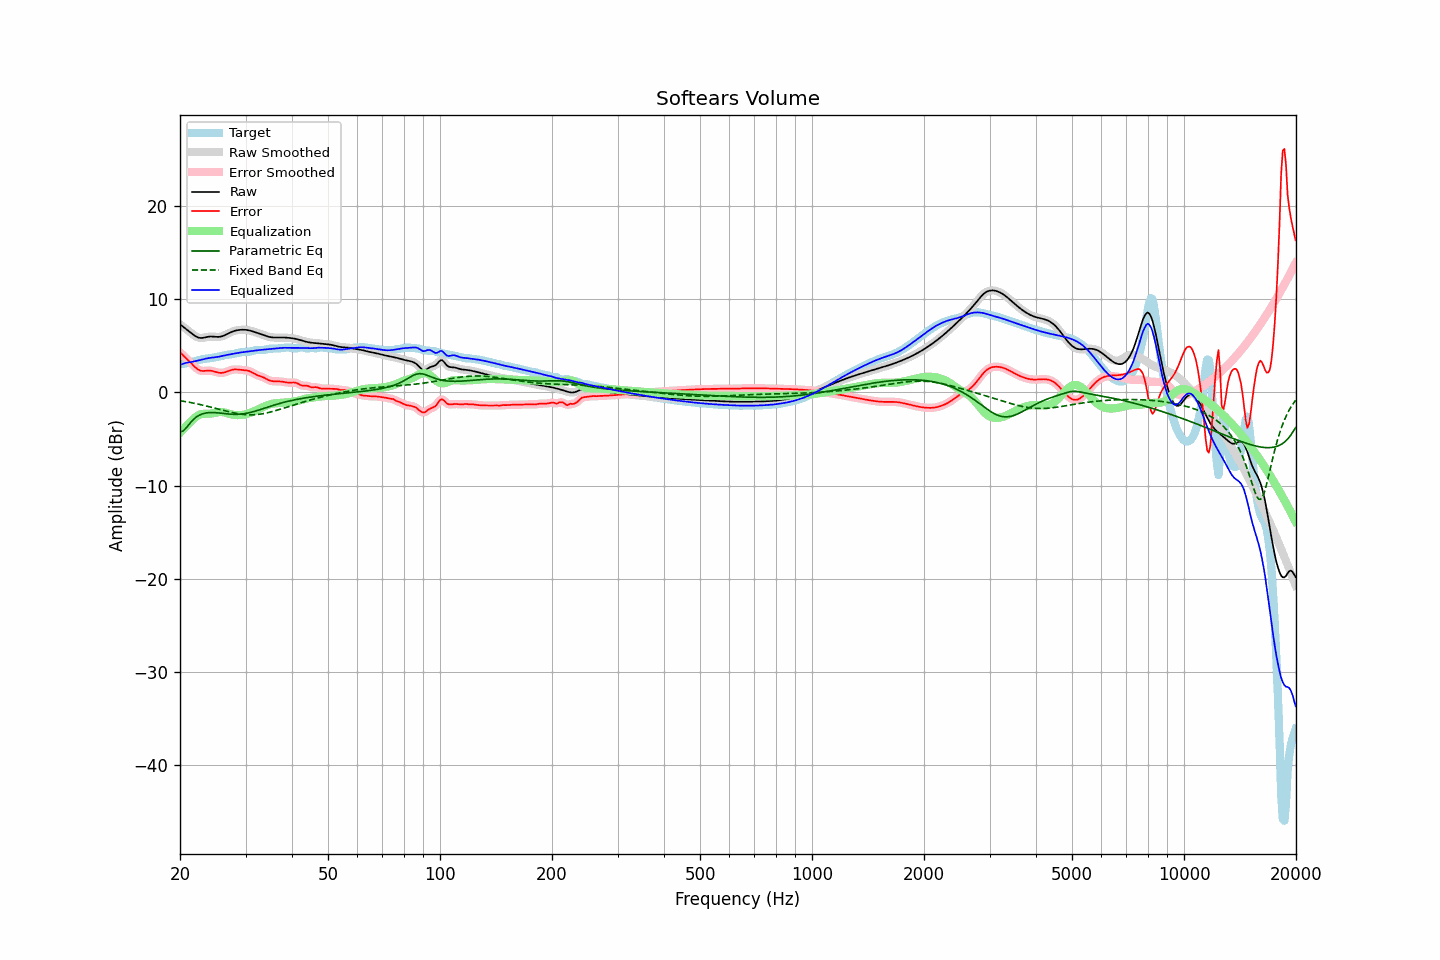

The file beside this chart, header and first rows:
frequency, raw, error, smoothed, error_smoothed, equalization, parametric_eq, fixed_band_eq, equalized_raw, equalized_smoothed, target
20.00, 7.29, 4.29, 7.29, 4.29, -4.35, -4.26, -0.90, 2.94, 2.94, 2.99
20.20, 7.15, 4.13, 7.16, 4.13, -4.15, -4.20, -0.93, 3.01, 3.01, 3.03
20.40, 7.02, 3.96, 7.02, 3.97, -3.96, -4.14, -0.96, 3.07, 3.07, 3.06
20.61, 6.89, 3.80, 6.89, 3.80, -3.77, -3.97, -0.98, 3.12, 3.12, 3.09
20.81, 6.76, 3.64, 6.76, 3.64, -3.59, -3.79, -1.01, 3.17, 3.17, 3.12
21.02, 6.62, 3.47, 6.62, 3.47, -3.42, -3.58, -1.05, 3.20, 3.20, 3.15
21.23, 6.49, 3.30, 6.48, 3.30, -3.26, -3.36, -1.08, 3.23, 3.23, 3.19
21.44, 6.35, 3.12, 6.35, 3.12, -3.10, -3.17, -1.11, 3.25, 3.25, 3.23
21.66, 6.21, 2.94, 6.21, 2.94, -2.93, -2.97, -1.15, 3.28, 3.28, 3.28
21.87, 6.08, 2.76, 6.09, 2.76, -2.77, -2.82, -1.18, 3.32, 3.32, 3.32
22.09, 5.98, 2.61, 5.98, 2.61, -2.63, -2.67, -1.22, 3.36, 3.36, 3.37
22.31, 5.90, 2.48, 5.90, 2.48, -2.51, -2.56, -1.25, 3.39, 3.39, 3.42
22.54, 5.85, 2.38, 5.85, 2.38, -2.42, -2.45, -1.29, 3.43, 3.43, 3.47
22.76, 5.82, 2.31, 5.83, 2.32, -2.35, -2.38, -1.33, 3.47, 3.47, 3.51
22.99, 5.83, 2.29, 5.84, 2.29, -2.32, -2.31, -1.37, 3.52, 3.52, 3.55
23.22, 5.87, 2.29, 5.86, 2.29, -2.30, -2.26, -1.41, 3.57, 3.57, 3.57
23.45, 5.90, 2.31, 5.90, 2.31, -2.29, -2.22, -1.45, 3.61, 3.61, 3.60
23.69, 5.94, 2.32, 5.94, 2.32, -2.29, -2.20, -1.50, 3.65, 3.65, 3.62
23.92, 5.97, 2.33, 5.97, 2.33, -2.29, -2.18, -1.54, 3.68, 3.68, 3.64
24.16, 5.98, 2.32, 5.98, 2.32, -2.28, -2.17, -1.58, 3.70, 3.70, 3.66
24.40, 5.98, 2.29, 5.98, 2.29, -2.26, -2.17, -1.63, 3.72, 3.72, 3.69
24.65, 5.97, 2.25, 5.97, 2.25, -2.23, -2.17, -1.67, 3.74, 3.74, 3.72
24.89, 5.95, 2.20, 5.95, 2.20, -2.19, -2.18, -1.72, 3.76, 3.76, 3.76
25.14, 5.94, 2.15, 5.94, 2.15, -2.16, -2.20, -1.76, 3.79, 3.79, 3.80
25.39, 5.94, 2.10, 5.94, 2.11, -2.13, -2.21, -1.81, 3.81, 3.81, 3.84
25.65, 5.96, 2.08, 5.96, 2.08, -2.11, -2.23, -1.85, 3.85, 3.85, 3.88
25.91, 6.00, 2.08, 6.00, 2.08, -2.11, -2.25, -1.90, 3.88, 3.88, 3.91
26.16, 6.06, 2.11, 6.06, 2.11, -2.13, -2.27, -1.94, 3.92, 3.92, 3.95
26.43, 6.13, 2.15, 6.13, 2.15, -2.17, -2.29, -1.99, 3.96, 3.96, 3.98
26.69, 6.22, 2.21, 6.22, 2.21, -2.22, -2.31, -2.03, 4.00, 4.00, 4.00
26.96, 6.31, 2.28, 6.31, 2.28, -2.27, -2.32, -2.07, 4.03, 4.03, 4.03
27.23, 6.39, 2.34, 6.39, 2.34, -2.32, -2.34, -2.12, 4.07, 4.07, 4.05
27.50, 6.47, 2.40, 6.47, 2.39, -2.37, -2.35, -2.16, 4.10, 4.10, 4.07
27.77, 6.53, 2.43, 6.53, 2.43, -2.41, -2.36, -2.19, 4.13, 4.13, 4.10
28.05, 6.59, 2.45, 6.59, 2.45, -2.43, -2.36, -2.23, 4.16, 4.16, 4.14
28.33, 6.63, 2.45, 6.63, 2.45, -2.44, -2.36, -2.26, 4.19, 4.19, 4.18
28.62, 6.67, 2.44, 6.67, 2.44, -2.45, -2.36, -2.29, 4.22, 4.22, 4.22
28.90, 6.69, 2.43, 6.69, 2.43, -2.44, -2.35, -2.32, 4.25, 4.25, 4.26
29.19, 6.70, 2.41, 6.70, 2.41, -2.43, -2.33, -2.35, 4.27, 4.27, 4.29
29.48, 6.71, 2.39, 6.71, 2.39, -2.41, -2.31, -2.37, 4.30, 4.30, 4.32
29.78, 6.71, 2.38, 6.71, 2.38, -2.39, -2.29, -2.38, 4.32, 4.32, 4.33
30.08, 6.69, 2.36, 6.69, 2.36, -2.35, -2.26, -2.40, 4.34, 4.34, 4.33
30.38, 6.67, 2.33, 6.67, 2.33, -2.30, -2.23, -2.41, 4.37, 4.37, 4.34
30.68, 6.64, 2.28, 6.64, 2.28, -2.25, -2.19, -2.41, 4.39, 4.39, 4.36
30.99, 6.59, 2.20, 6.59, 2.20, -2.18, -2.15, -2.42, 4.41, 4.41, 4.39
31.30, 6.54, 2.11, 6.54, 2.11, -2.11, -2.10, -2.41, 4.44, 4.44, 4.43
31.61, 6.49, 2.01, 6.49, 2.02, -2.03, -2.06, -2.41, 4.46, 4.46, 4.48
31.93, 6.43, 1.92, 6.43, 1.92, -1.95, -2.01, -2.40, 4.48, 4.48, 4.51
32.24, 6.38, 1.84, 6.38, 1.85, -1.87, -1.95, -2.38, 4.50, 4.50, 4.53
32.57, 6.32, 1.78, 6.32, 1.78, -1.79, -1.90, -2.36, 4.52, 4.52, 4.54
32.89, 6.25, 1.72, 6.25, 1.72, -1.71, -1.85, -2.34, 4.54, 4.54, 4.53
33.22, 6.19, 1.66, 6.19, 1.66, -1.63, -1.79, -2.31, 4.56, 4.56, 4.53
33.55, 6.13, 1.59, 6.13, 1.58, -1.55, -1.73, -2.28, 4.57, 4.57, 4.54
33.89, 6.07, 1.50, 6.07, 1.50, -1.48, -1.68, -2.25, 4.59, 4.59, 4.57
34.23, 6.01, 1.41, 6.01, 1.41, -1.41, -1.62, -2.21, 4.60, 4.60, 4.61
34.57, 5.96, 1.32, 5.96, 1.32, -1.34, -1.56, -2.17, 4.62, 4.62, 4.64
34.92, 5.92, 1.25, 5.92, 1.25, -1.29, -1.51, -2.13, 4.64, 4.64, 4.67
35.27, 5.89, 1.21, 5.89, 1.21, -1.24, -1.45, -2.08, 4.66, 4.65, 4.68
35.62, 5.88, 1.19, 5.88, 1.19, -1.20, -1.40, -2.04, 4.67, 4.67, 4.69
35.97, 5.87, 1.18, 5.87, 1.18, -1.18, -1.35, -1.99, 4.69, 4.69, 4.69
... 635 more rows
